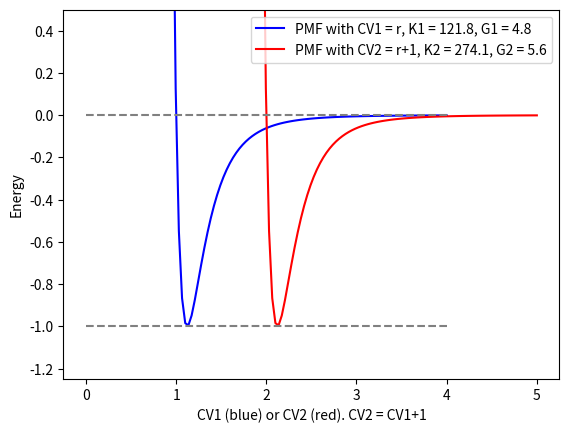

Python code for this plot:
import numpy as np
import matplotlib.pyplot as plt

## generate collective variable r (CV1) and shifted CV rr=r+shift (CV2)
shift=1
r=np.linspace(0.5,4,100) # CV1
rr=r+shift # CV2

## use LJ as PMF
epsilon=1
sigma=1
x=sigma/r
PMF = 4*epsilon*(x**12 - x**6)

## provide min and max for integration
r_c = 3
rr_c = r_c+shift
r_min = 1
rr_min = r_min+shift

## povide dr
dr = r[2]-r[1]

## indexes of values we include in integration (size of binding site)
idx = np.where((r >= r_min) & (r <= r_c))
# note: indices are the same for CV1 and CV2

## use kT=1 for simplicity
kT=1

## calculate dissociation const and free energy for CV 1
K_r = 4*np.pi*sum(np.exp(-PMF[idx]/kT)*r[idx]**2)*dr
G_r = kT*np.log(K_r)

## calculate dissociation const and free energy for CV 2
K_rr = 4*np.pi*sum(np.exp(-PMF[idx]/kT)*rr[idx]**2)*dr
G_rr = kT*np.log(K_rr)

## note: difference in calculated G from choice of CV
print(G_r)
print(G_rr)

## plotting
plt.plot(r,PMF,color='blue',label='PMF with CV1 = r, K1 = %1.1f, G1 = %1.1f' % (K_r,G_r))
plt.plot(rr,PMF,color='red',label='PMF with CV2 = r+1, K2 = %1.1f, G2 = %1.1f' % (K_rr,G_rr))
plt.plot([0,4],[0,0],linestyle='--',color='grey')
plt.plot([0,4],[-epsilon,-epsilon],linestyle='--',color='grey')
plt.ylim(-1.25,0.5)
plt.legend()
plt.xlabel('CV1 (blue) or CV2 (red). CV2 = CV1+1')
plt.ylabel('Energy')
plt.show()
